Labelled photos from "datasets", an image-classification folder in chinmoy12c/spsVision. The possible labels are: paper, scissor, stone.

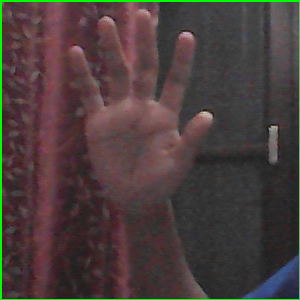
Label: paper

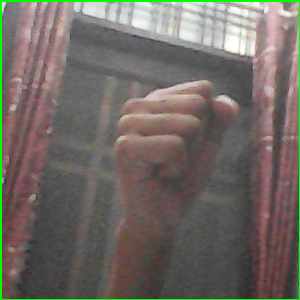
Label: stone

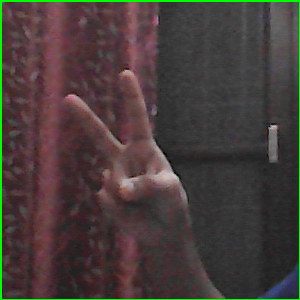
Label: scissor

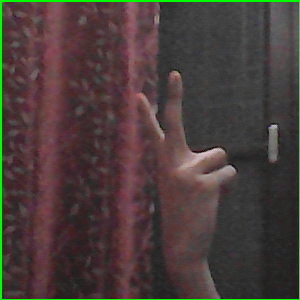
Label: scissor

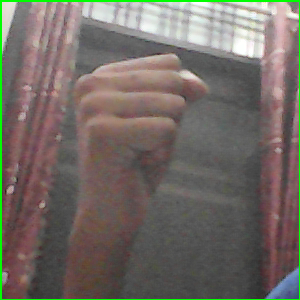
Label: stone

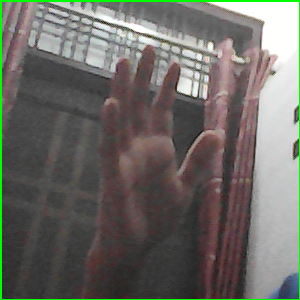
Label: paper
